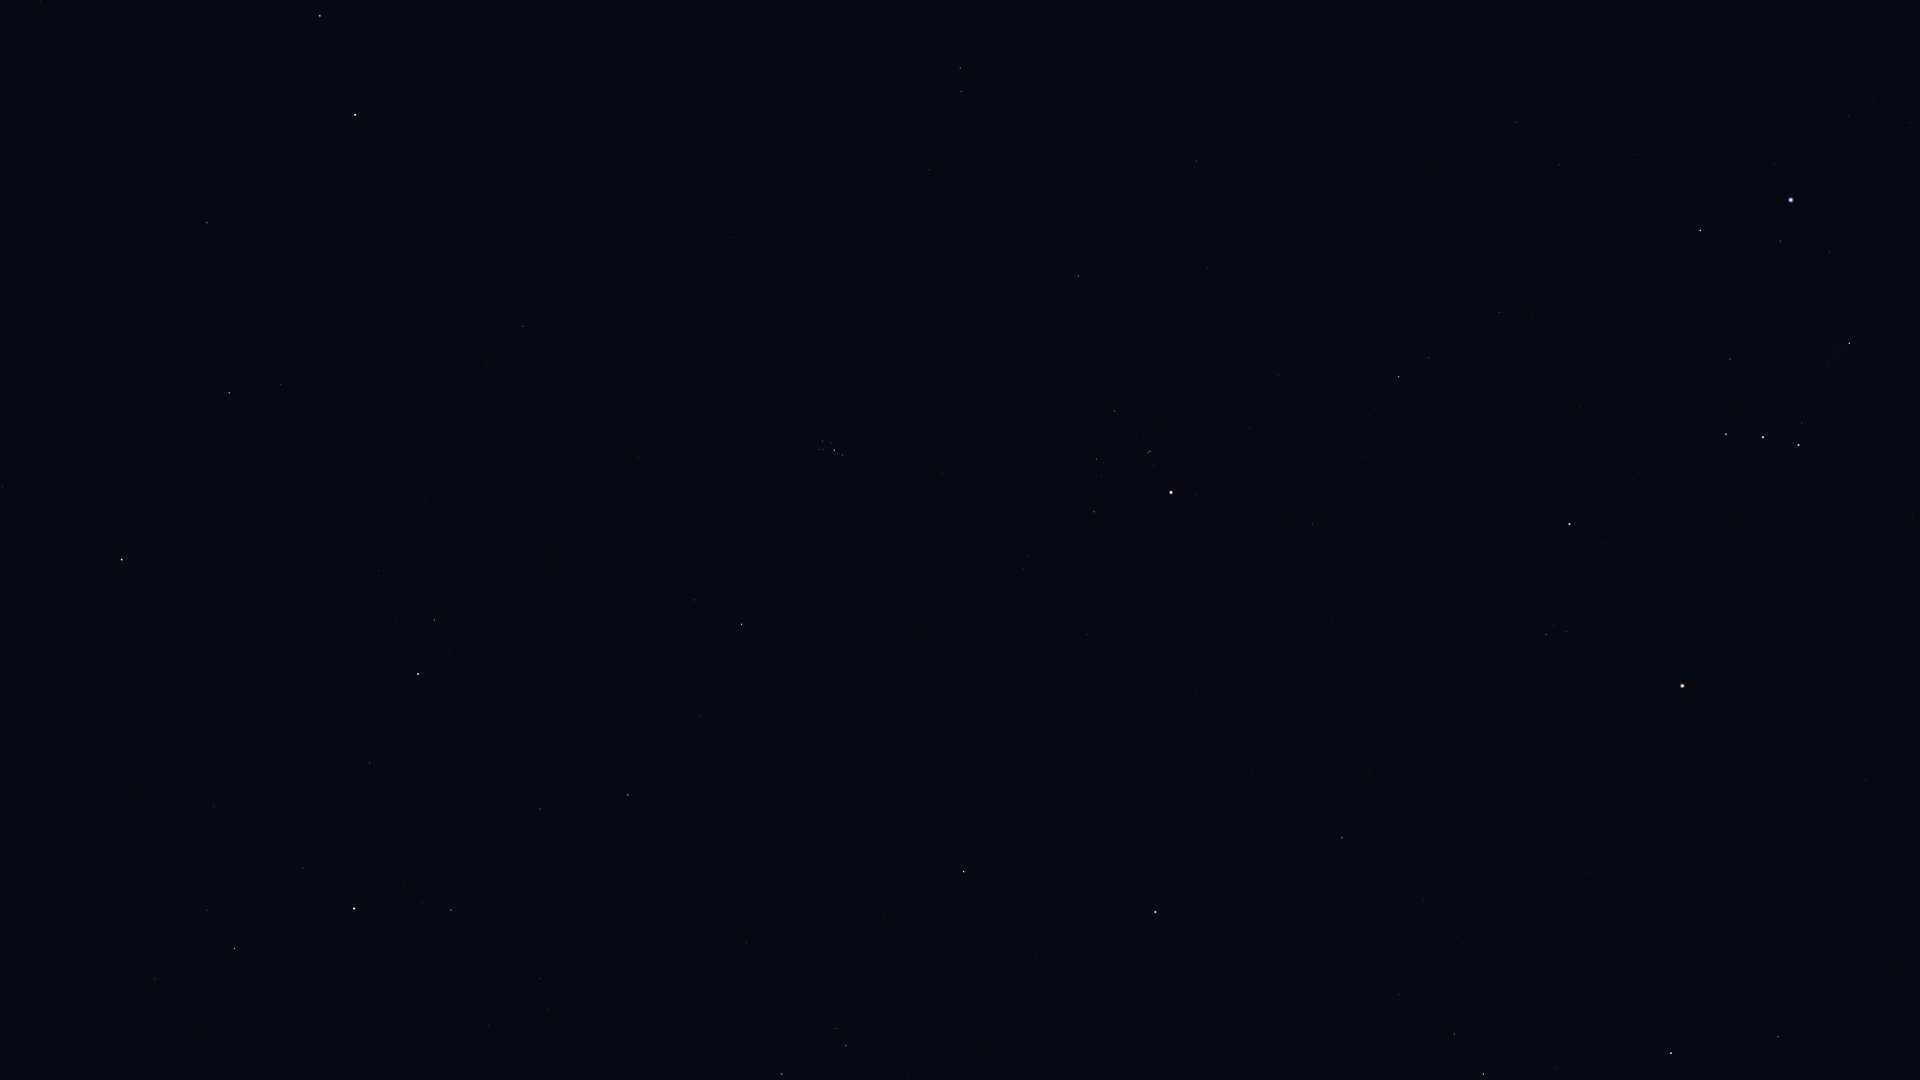

The table this chart was drawn from, first rows:
Star_ID, Name, X, Y
5742, HIP 5742, 40, 1
6193, HIP 6193, 46, 84
6643, Bélénos, 65, 131
7513, Titawin, 2, 486
8796, Mothallah, 207, 223
8903, Sheratan, 320, 16
9640, Almach, 122, 560
9884, Hamal, 355, 115
10670, HIP 10670, 280, 385
12191, Buna, 272, 623
13061, Lilii Borea, 486, 363
13209, Bharani, 523, 326
13254, HIP 13254, 379, 570
13268, Miram, 155, 979
14328, HIP 14328, 234, 948
14576, Algol, 418, 674
14668, Misam, 370, 763
14838, Botein, 734, 237
15863, Mirfak, 354, 908
15900, HIP 15900, 960, 68
17358, HIP 17358, 451, 910
18246, Atik, 694, 600
17489, Celaeno, 819, 444
17499, Electra, 822, 441
17531, Taygeta, 818, 449
17573, Maia, 823, 449
17579, Asterope, 820, 453
17608, Merope, 831, 443
17702, Alcyone, 834, 450
17851, Pleione, 841, 457
18532, HIP 18532, 628, 795
18614, Menkib, 699, 716
18724, HIP 18724, 1078, 276
20205, Prima Hyadum, 1114, 411
20455, Secunda Hyadum, 1097, 459
20648, HIP 20648, 1101, 476
20889, Ain, 1094, 512
20894, Chamukuy, 1150, 451
21109, Hoggar, 1354, 252
21421, Aldebaran, 1171, 492
21444, HIP 21444, 1516, 122
21881, HIP 21881, 1087, 634
22109, HIP 22109, 1559, 165
22449, Tabit, 1399, 377
22701, HIP 22701, 1634, 155
22730, HIP 22730, 1494, 309
23015, Hassaleh, 964, 872
23416, Almaaz, 782, 1074
23453, Saclateni, 836, 1028
23767, Haedus, 846, 1046
23875, Cursa, 1700, 230
24244, HIP 24244, 1849, 116
24327, HIP 24327, 1873, 98
24436, Rigel, 1791, 200
24845, HIP 24845, 1910, 123
24873, HIP 24873, 1895, 142
25336, Bellatrix, 1569, 524
25428, Elnath, 1155, 912
25930, Mintaka, 1726, 434
26207, Meissa, 1546, 634
... 23 more rows
